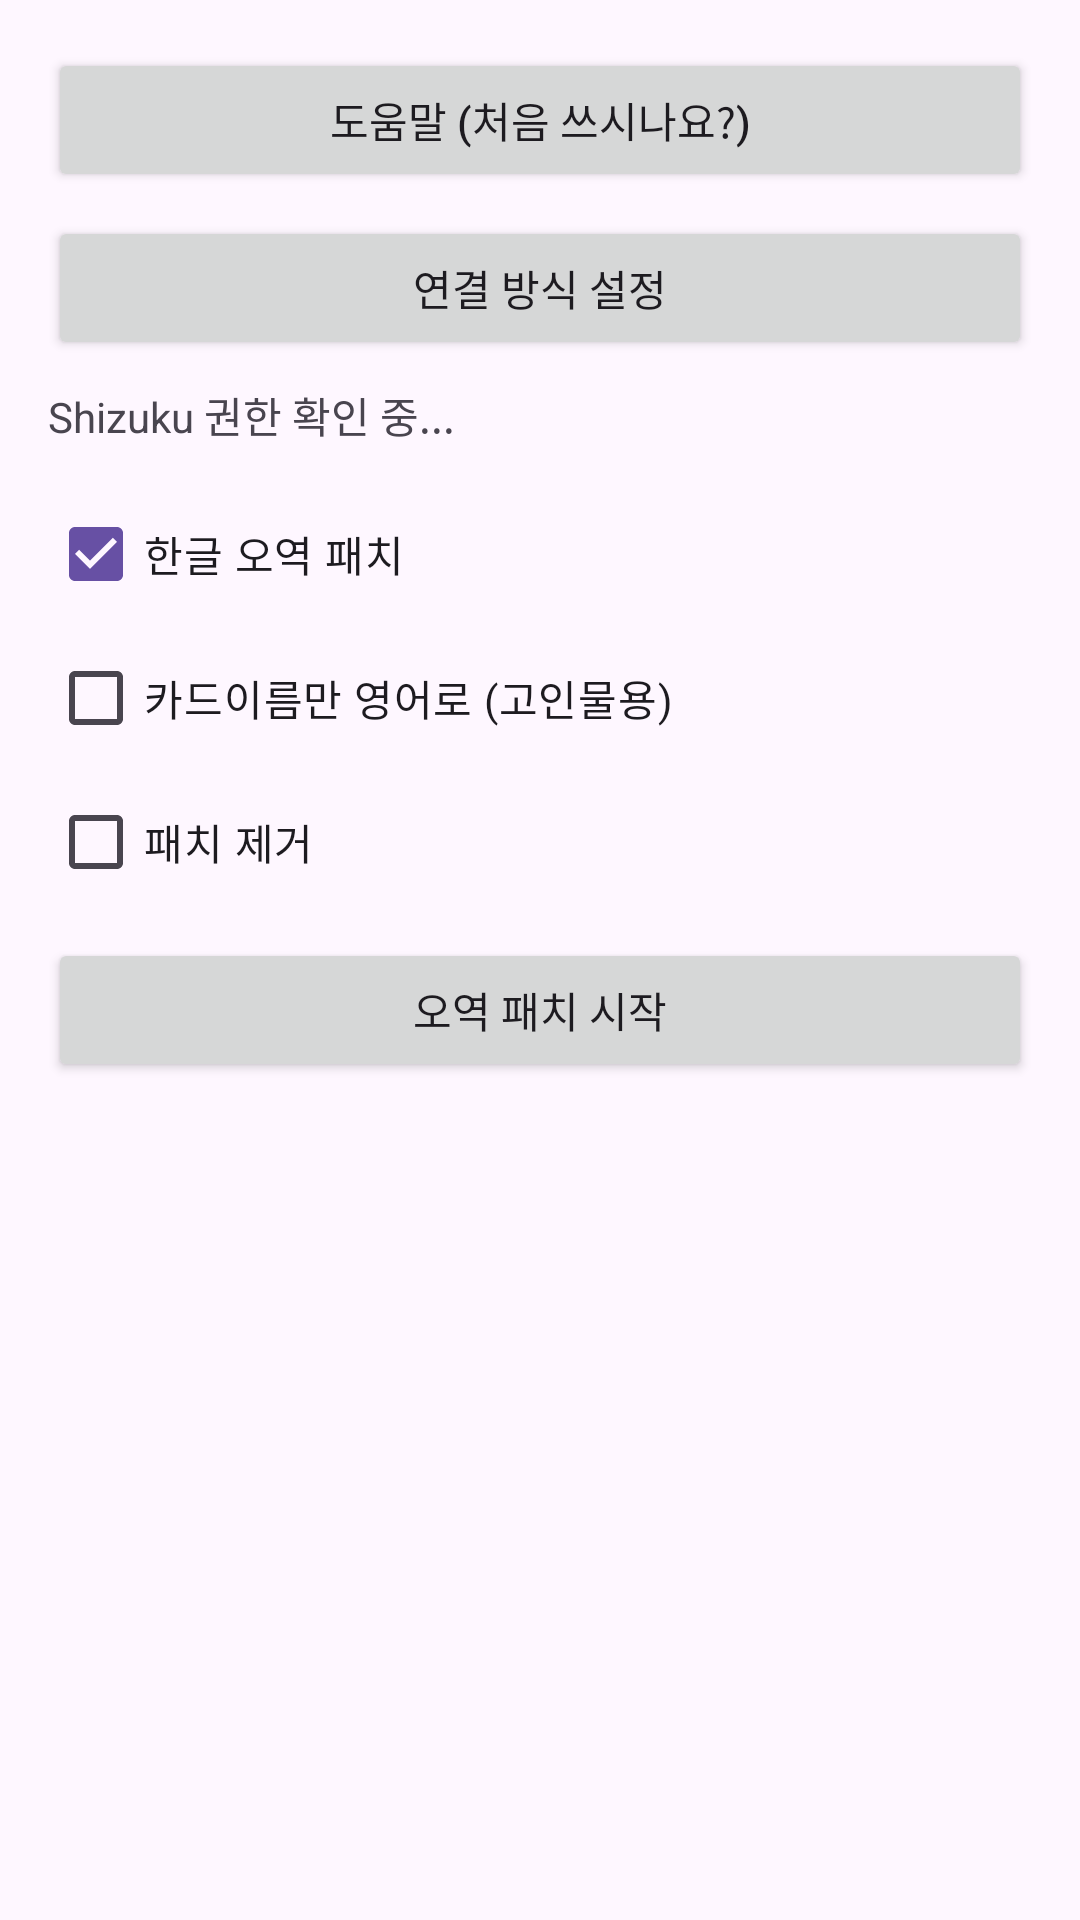

Write the Android layout XML for this screen, with the resource values it uses.
<!-- AndroidManifest.xml: application theme Theme.Mtgakrpatcher -->
<!-- res/layout/activity_main.xml -->
<?xml version="1.0" encoding="utf-8"?>
<LinearLayout xmlns:android="http://schemas.android.com/apk/res/android"
    android:layout_width="match_parent"
    android:layout_height="match_parent"
    android:orientation="vertical"
    android:padding="16dp">

    <Button
        android:id="@+id/helpButton"
        android:layout_width="match_parent"
        android:layout_height="wrap_content"
        android:layout_marginBottom="8dp"
        android:text="도움말 (처음 쓰시나요?)" />

    <Button
        android:id="@+id/connectionButton"
        android:layout_width="match_parent"
        android:layout_height="wrap_content"
        android:layout_marginBottom="8dp"
        android:text="연결 방식 설정" />

    <Button
        android:id="@+id/shizukuDownloadButton"
        android:layout_width="match_parent"
        android:layout_height="wrap_content"
        android:layout_marginBottom="8dp"
        android:text="Shizuku 앱 설치/열기 (Play 스토어)"
        android:visibility="gone" />

    <TextView
        android:id="@+id/statusText"
        android:layout_width="match_parent"
        android:layout_height="wrap_content"
        android:text="Shizuku 권한 확인 중..."
        android:textSize="14sp"
        android:paddingBottom="12dp" />

    <CheckBox
        android:id="@+id/mistranslationCheck"
        android:layout_width="match_parent"
        android:layout_height="wrap_content"
        android:text="한글 오역 패치"
        android:checked="true" />

    <CheckBox
        android:id="@+id/englishNamesOnlyCheck"
        android:layout_width="match_parent"
        android:layout_height="wrap_content"
        android:text="카드이름만 영어로 (고인물용)" />

    <CheckBox
        android:id="@+id/removePatchCheck"
        android:layout_width="match_parent"
        android:layout_height="wrap_content"
        android:text="패치 제거" />

    <Button
        android:id="@+id/runButton"
        android:layout_width="match_parent"
        android:layout_height="wrap_content"
        android:layout_marginTop="8dp"
        android:text="오역 패치 시작" />

    <ScrollView
        android:layout_width="match_parent"
        android:layout_height="0dp"
        android:layout_weight="1"
        android:layout_marginTop="12dp">

        <TextView
            android:id="@+id/logText"
            android:layout_width="match_parent"
            android:layout_height="wrap_content"
            android:fontFamily="monospace"
            android:textSize="12sp"
            android:text="" />
    </ScrollView>

</LinearLayout>
<!-- resources referenced by this layout -->
<resources>
  <style name="Theme.Mtgakrpatcher" parent="Base.Theme.Mtgakrpatcher" />
  <style name="Base.Theme.Mtgakrpatcher" parent="Theme.Material3.DayNight.NoActionBar">
          
          <item name="android:windowBackground">?android:attr/colorBackground</item>
      </style>
</resources>
